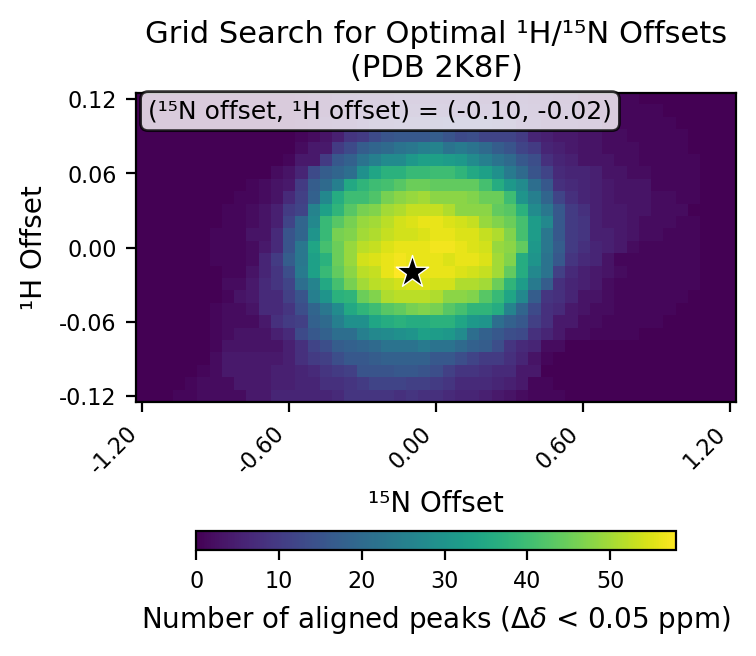

Data behind this chart, as committed beside it:
# h_min, -0.12
# h_max, 0.12
# h_step, 0.01
# n_min, -1.2
# n_max, 1.2
# n_step, 0.05
# cutoff, 0.05
h_values, -0.12, -0.11, -0.1, -0.09, -0.08, -0.07, -0.06, -0.05, -0.04, -0.03, -0.02, -0.01, 0.0, 0.01, 0.02, 0.03, 0.04, 0.05, 0.06, 0.07, 0.08, 0.09, 0.1
n_values, -1.2, -1.15, -1.1, -1.05, -1.0, -0.95, -0.9, -0.85, -0.8, -0.75, -0.7, -0.65, -0.6, -0.55, -0.5, -0.45, -0.4, -0.35, -0.3, -0.25, -0.2, -0.15, -0.1
-0.12, 0, 0, 0, 1, 1, 2, 2, 2, 2, 4, 4, 6, 6, 6, 6, 6, 7, 9, 9, 9, 9, 8, 9
-0.11, 0, 0, 0, 0, 1, 2, 2, 2, 4, 4, 4, 5, 5, 6, 6, 8, 8, 9, 10, 12, 12, 12, 11
-0.1, 0, 0, 0, 0, 0, 1, 2, 4, 4, 4, 4, 5, 5, 6, 7, 9, 10, 11, 15, 15, 15, 16, 16
-0.09, 0, 0, 0, 0, 0, 0, 2, 4, 4, 4, 4, 4, 5, 8, 10, 11, 14, 16, 16, 17, 18, 18, 18
-0.08, 0, 0, 0, 0, 0, 0, 1, 3, 3, 3, 3, 3, 5, 8, 12, 14, 17, 18, 19, 20, 22, 22, 22
-0.07, 0, 0, 0, 0, 0, 0, 1, 2, 3, 3, 3, 5, 7, 13, 16, 18, 21, 21, 25, 27, 28, 29, 30
-0.06, 0, 0, 0, 0, 0, 0, 1, 2, 2, 2, 4, 8, 10, 11, 18, 20, 25, 29, 29, 34, 36, 37, 36
-0.05, 0, 0, 0, 0, 0, 0, 1, 2, 2, 3, 7, 7, 9, 14, 19, 23, 28, 35, 38, 40, 43, 44, 46
-0.04, 0, 0, 0, 0, 0, 0, 0, 1, 3, 4, 7, 7, 11, 15, 25, 30, 37, 38, 45, 47, 51, 52, 52
-0.03, 0, 0, 0, 0, 0, 0, 0, 2, 2, 4, 7, 9, 12, 21, 26, 35, 41, 46, 50, 52, 53, 54, 55
-0.02, 0, 0, 0, 0, 0, 0, 0, 1, 1, 3, 6, 9, 14, 24, 33, 39, 44, 48, 52, 53, 56, 58, 58
-0.01, 0, 0, 0, 0, 0, 0, 1, 1, 1, 2, 6, 10, 17, 23, 33, 37, 45, 49, 54, 55, 56, 57, 56
0.0, 0, 0, 0, 0, 0, 0, 1, 1, 1, 2, 4, 7, 15, 23, 34, 41, 45, 49, 52, 53, 55, 56, 56
0.01, 0, 0, 0, 0, 0, 0, 1, 1, 1, 3, 3, 7, 15, 19, 30, 39, 46, 47, 50, 51, 53, 54, 54
0.02, 0, 0, 0, 0, 0, 0, 0, 1, 1, 2, 3, 5, 12, 19, 27, 39, 43, 46, 49, 50, 52, 54, 55
0.03, 0, 0, 0, 0, 0, 0, 0, 1, 1, 2, 3, 5, 10, 12, 26, 33, 38, 43, 46, 47, 50, 51, 53
0.04, 0, 0, 0, 0, 0, 0, 0, 0, 1, 1, 2, 3, 7, 11, 18, 27, 36, 40, 40, 42, 46, 48, 49
0.05, 0, 0, 0, 0, 0, 0, 0, 0, 0, 1, 2, 3, 4, 10, 17, 20, 25, 35, 38, 40, 41, 43, 45
0.06, 0, 0, 0, 0, 0, 0, 0, 0, 0, 0, 0, 2, 3, 6, 13, 17, 19, 21, 29, 34, 37, 37, 39
0.07, 0, 0, 0, 0, 0, 0, 0, 0, 0, 0, 0, 0, 1, 4, 4, 10, 16, 18, 22, 25, 28, 28, 31
0.08, 0, 0, 0, 0, 0, 0, 0, 0, 0, 0, 0, 0, 0, 2, 4, 4, 10, 13, 17, 19, 20, 22, 23
0.09, 0, 0, 0, 0, 0, 0, 0, 0, 0, 0, 0, 0, 0, 1, 2, 3, 5, 9, 10, 13, 15, 16, 16
0.1, 0, 0, 0, 0, 0, 0, 0, 0, 0, 0, 0, 0, 0, 1, 2, 3, 4, 4, 6, 8, 8, 9, 9
0.11, 0, 0, 0, 0, 0, 0, 0, 0, 0, 0, 0, 0, 0, 1, 2, 2, 4, 4, 4, 4, 6, 7, 7
0.12, 0, 0, 0, 0, 0, 0, 0, 0, 0, 0, 0, 0, 0, 1, 2, 2, 3, 3, 4, 4, 4, 5, 5
best_n_offset, -0.1
best_h_offset, -0.02
best_count, 58
